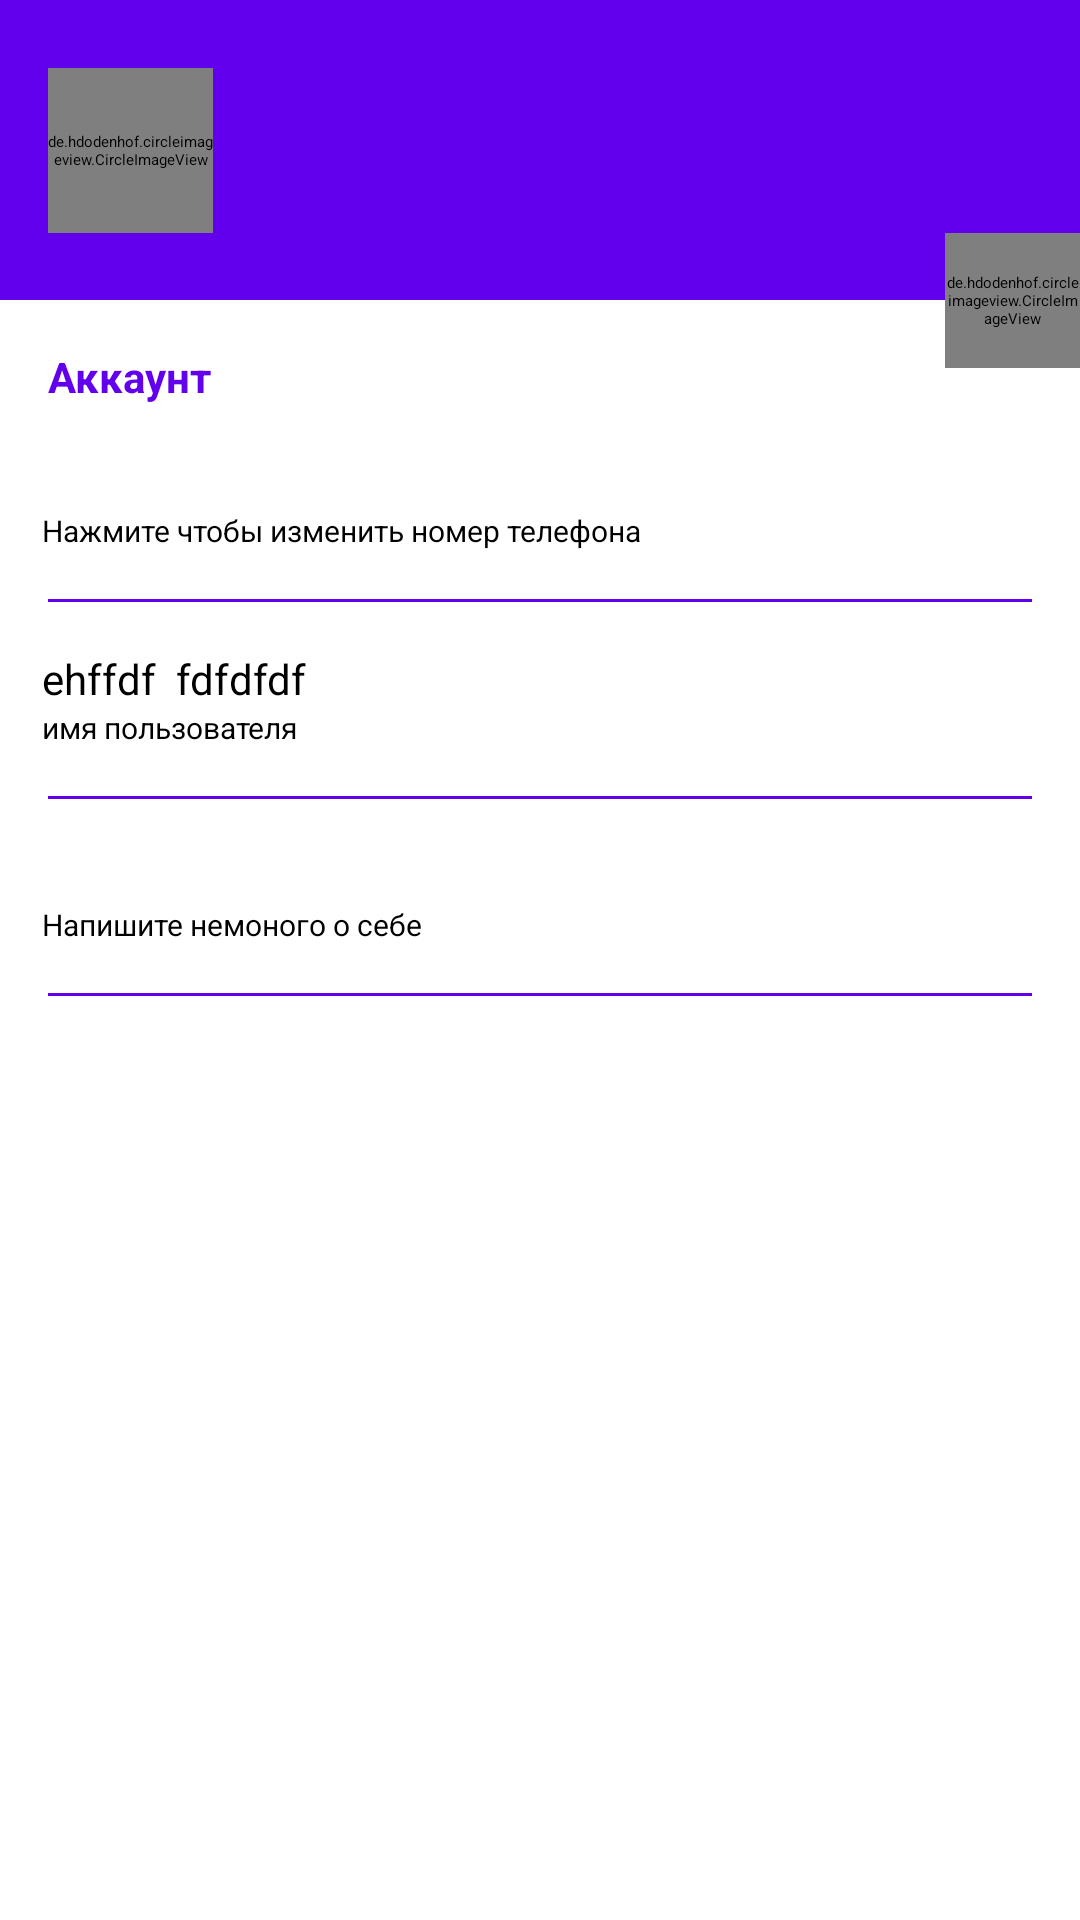

Android layout source for this screen:
<!-- AndroidManifest.xml: application theme AppThemeLight -->
<!-- res/layout/fragment_settings.xml -->
<?xml version="1.0" encoding="utf-8"?>
<androidx.constraintlayout.widget.ConstraintLayout xmlns:android="http://schemas.android.com/apk/res/android"
    xmlns:app="http://schemas.android.com/apk/res-auto"
    xmlns:tools="http://schemas.android.com/tools"
    android:layout_width="match_parent"
    android:layout_height="match_parent"
    tools:context=".ui.screens.settings.SettingsFragment">

    <androidx.constraintlayout.widget.ConstraintLayout
        android:id="@+id/settings_header_bloc"
        android:layout_width="match_parent"
        android:layout_height="100dp"
        android:background="@color/colorPrimary"
        app:layout_constraintEnd_toEndOf="parent"
        app:layout_constraintTop_toTopOf="parent"
        app:layout_constraintStart_toStartOf="parent">

        <de.hdodenhof.circleimageview.CircleImageView
            android:id="@+id/settings_user_photo"
            android:layout_width="55dp"
            android:layout_height="55dp"
            android:layout_marginStart="16dp"
            android:background="@color/colorPrimary"
            android:src="@drawable/default_photo"
            app:civ_border_color="#FF000000"
            app:layout_constraintBottom_toBottomOf="parent"
            app:layout_constraintStart_toStartOf="parent"
            app:layout_constraintTop_toTopOf="parent" />

        <TextView
            android:id="@+id/settings_full_name"
            android:layout_width="0dp"
            android:layout_height="wrap_content"
            android:layout_marginTop="10dp"
            tools:text="Ivan ivanov"
            android:textColor="@color/white"
            android:textSize="16sp"
            app:layout_constraintEnd_toEndOf="parent"
            app:layout_constraintStart_toEndOf="@id/settings_user_photo"
            app:layout_constraintTop_toTopOf="@id/settings_user_photo"
            app:layout_goneMarginStart="16dp" />

        <TextView
            android:id="@+id/settings_status"
            android:layout_width="0dp"
            android:layout_height="wrap_content"
            android:layout_marginStart="16dp"
            tools:text="В сети"
            android:textColor="@color/colorAccent"
            android:textSize="14sp"
            app:layout_constraintEnd_toEndOf="parent"
            app:layout_constraintStart_toEndOf="@id/settings_user_photo"
            app:layout_constraintTop_toBottomOf="@id/settings_full_name" />
    </androidx.constraintlayout.widget.ConstraintLayout>

    <TextView
        android:id="@+id/settings_text_account"
        android:layout_width="match_parent"
        android:layout_height="wrap_content"
        android:layout_marginStart="16dp"
        android:layout_marginTop="16dp"
        android:text="Аккаунт"
        android:textColor="@color/colorPrimary"
        android:textSize="14sp"
        android:textStyle="bold"
        app:layout_constraintTop_toBottomOf="@id/settings_header_bloc" />

    <androidx.constraintlayout.widget.ConstraintLayout
        android:id="@+id/settings_btn_change_number_phone"
        style="@style/settings_buttons"
        app:layout_constraintEnd_toEndOf="parent"
        app:layout_constraintStart_toStartOf="parent"
        app:layout_constraintTop_toBottomOf="@id/settings_text_account">

        <TextView
            android:id="@+id/id_settings_phone_number"
            style="@style/normal_text"
            tools:text="+7521455555"
            app:layout_constraintStart_toStartOf="parent"
            app:layout_constraintTop_toTopOf="@id/settings_btn_change_number_phone" />

        <TextView
            android:id="@+id/id_settings_label_phone_number"
            style="@style/small_text"
            android:text="Нажмите чтобы изменить номер телефона"
            app:layout_constraintStart_toStartOf="parent"
            app:layout_constraintTop_toBottomOf="@id/id_settings_phone_number" />

        <View
            style="@style/separator"
            app:layout_constraintEnd_toEndOf="parent"
            app:layout_constraintStart_toStartOf="parent"
            app:layout_constraintTop_toBottomOf="@id/id_settings_label_phone_number" />
    </androidx.constraintlayout.widget.ConstraintLayout>

    <androidx.constraintlayout.widget.ConstraintLayout
        android:id="@+id/settings_btn_change_user_name"
        style="@style/settings_buttons"
        app:layout_constraintEnd_toEndOf="parent"
        app:layout_constraintStart_toStartOf="parent"
        app:layout_constraintTop_toBottomOf="@id/settings_btn_change_number_phone">

        <TextView
            android:id="@+id/id_settings_user_name"
            style="@style/normal_text"
            android:text="ehffdf  fdfdfdf"
            app:layout_constraintStart_toStartOf="parent"
            app:layout_constraintTop_toTopOf="@id/settings_btn_change_user_name" />

        <TextView
            android:id="@+id/id_settings_label_user_name"
            style="@style/small_text"
            android:text="имя пользователя"
            app:layout_constraintStart_toStartOf="parent"
            app:layout_constraintTop_toBottomOf="@id/id_settings_user_name" />

        <View
            style="@style/separator"
            app:layout_constraintEnd_toEndOf="parent"
            app:layout_constraintStart_toStartOf="parent"
            app:layout_constraintTop_toBottomOf="@id/id_settings_label_user_name" />
    </androidx.constraintlayout.widget.ConstraintLayout>

    <androidx.constraintlayout.widget.ConstraintLayout
        android:id="@+id/settings_btn_change_bio"
        style="@style/settings_buttons"
        app:layout_constraintEnd_toEndOf="parent"
        app:layout_constraintStart_toStartOf="parent"
        app:layout_constraintTop_toBottomOf="@id/settings_btn_change_user_name">

        <TextView
            android:id="@+id/id_settings_bio"
            style="@style/normal_text"
            tools:text="О себе"
            app:layout_constraintStart_toStartOf="parent"
            app:layout_constraintTop_toTopOf="@id/settings_btn_change_bio" />

        <TextView
            android:id="@+id/id_settings_label_bio"
            style="@style/small_text"
            android:text="Напишите немоного о себе"
            app:layout_constraintStart_toStartOf="parent"
            app:layout_constraintTop_toBottomOf="@id/id_settings_bio" />

        <View
            style="@style/separator"
            app:layout_constraintEnd_toEndOf="parent"
            app:layout_constraintStart_toStartOf="parent"
            app:layout_constraintTop_toBottomOf="@id/id_settings_label_bio" />
    </androidx.constraintlayout.widget.ConstraintLayout>

    <de.hdodenhof.circleimageview.CircleImageView
        android:id="@+id/settings_change_photo"
        android:layout_width="45dp"
        android:layout_height="45dp"
        android:background="@color/colorPrimary"
        android:src="@drawable/default_photo"
        app:civ_border_color="@color/black"
        app:layout_constraintBottom_toBottomOf="@+id/settings_header_bloc"
        app:layout_constraintEnd_toEndOf="parent"
        app:layout_constraintTop_toBottomOf="@+id/settings_header_bloc" />

</androidx.constraintlayout.widget.ConstraintLayout>
<!-- resources referenced by this layout -->
<resources>
  <color name="black">#FF000000</color>
  <color name="white">#FFFFFFFF</color>
  <style name="normal_text">
          <item name="android:layout_width">wrap_content</item>
          <item name="android:layout_height">wrap_content</item>
          <item name="android:layout_marginStart">14dp</item>
          <item name="android:textSize">14sp</item>
          <item name="android:textColor">@color/black</item>
      </style>
  <style name="separator">
          <item name="android:layout_width">match_parent</item>
          <item name="android:background">@color/colorPrimary</item>
          <item name="android:layout_marginTop">16dp</item>
          <item name="android:layout_marginStart">16dp</item>
          <item name="android:layout_marginEnd">16dp</item>
          <item name="android:layout_height">1dp</item>
      </style>
  <style name="settings_buttons">
          <item name="android:layout_width">match_parent</item>
          <item name="android:layout_height">wrap_content</item>
          <item name="android:layout_marginTop">16dp</item>
          <item name="android:background">@drawable/ripple_effect</item>
          <item name="android:clickable">true</item>
      </style>
  <style name="small_text">
          <item name="android:layout_width">wrap_content</item>
          <item name="android:layout_height">wrap_content</item>
          <item name="android:layout_marginStart">14dp</item>
          <item name="android:textSize">10sp</item>
          <item name="android:textColor">@color/black</item>
      </style>
  <!-- drawable ripple_effect (drawable) -->
  <?xml version="1.0" encoding="utf-8"?>
  <ripple xmlns:android="http://schemas.android.com/apk/res/android"
      android:color="@color/colorGrey">
  <item android:state_pressed="true">
      <shape android:shape="rectangle">
          <solid android:color="@color/white"/>
          <corners android:radius="4dp"/>
      </shape>
  </item>
  </ripple>
  <style name="actionMenu" parent="Theme.AppCompat.Light">
          <item name="background">@color/white</item>
          <item name="actionMenuTextColor">@color/black</item>
      </style>
  <color name="teal_200">#FF03DAC5</color>
  <color name="teal_700">#FF018786</color>
  <color name="material_drawer_background">#F9F9F9</color>
  <color name="material_drawer_primary_text">#DE000000</color>
  <color name="material_drawer_primary_icon">#8A000000</color>
  <color name="material_drawer_secondary_text">#8A000000</color>
  <color name="material_drawer_hint_text">#42000000</color>
  <color name="material_drawer_divider">#1F000000</color>
  <color name="material_drawer_selected">#1F2196F3</color>
  <color name="material_drawer_selected_text">#2196F3</color>
  <color name="material_drawer_header_selection_text">#DE000000</color>
  <color name="material_drawer_dark_header_selection_subtext">#B3FFFFFF</color>
  <color name="colorGrey">#808080</color>
  <!-- not gathered from this repository: default colours our renderer supplied (Android Studio template values) -->
  <color name="colorPrimary">#FF6200EE</color>
  <color name="colorAccent">#FF03DAC5</color>
</resources>
